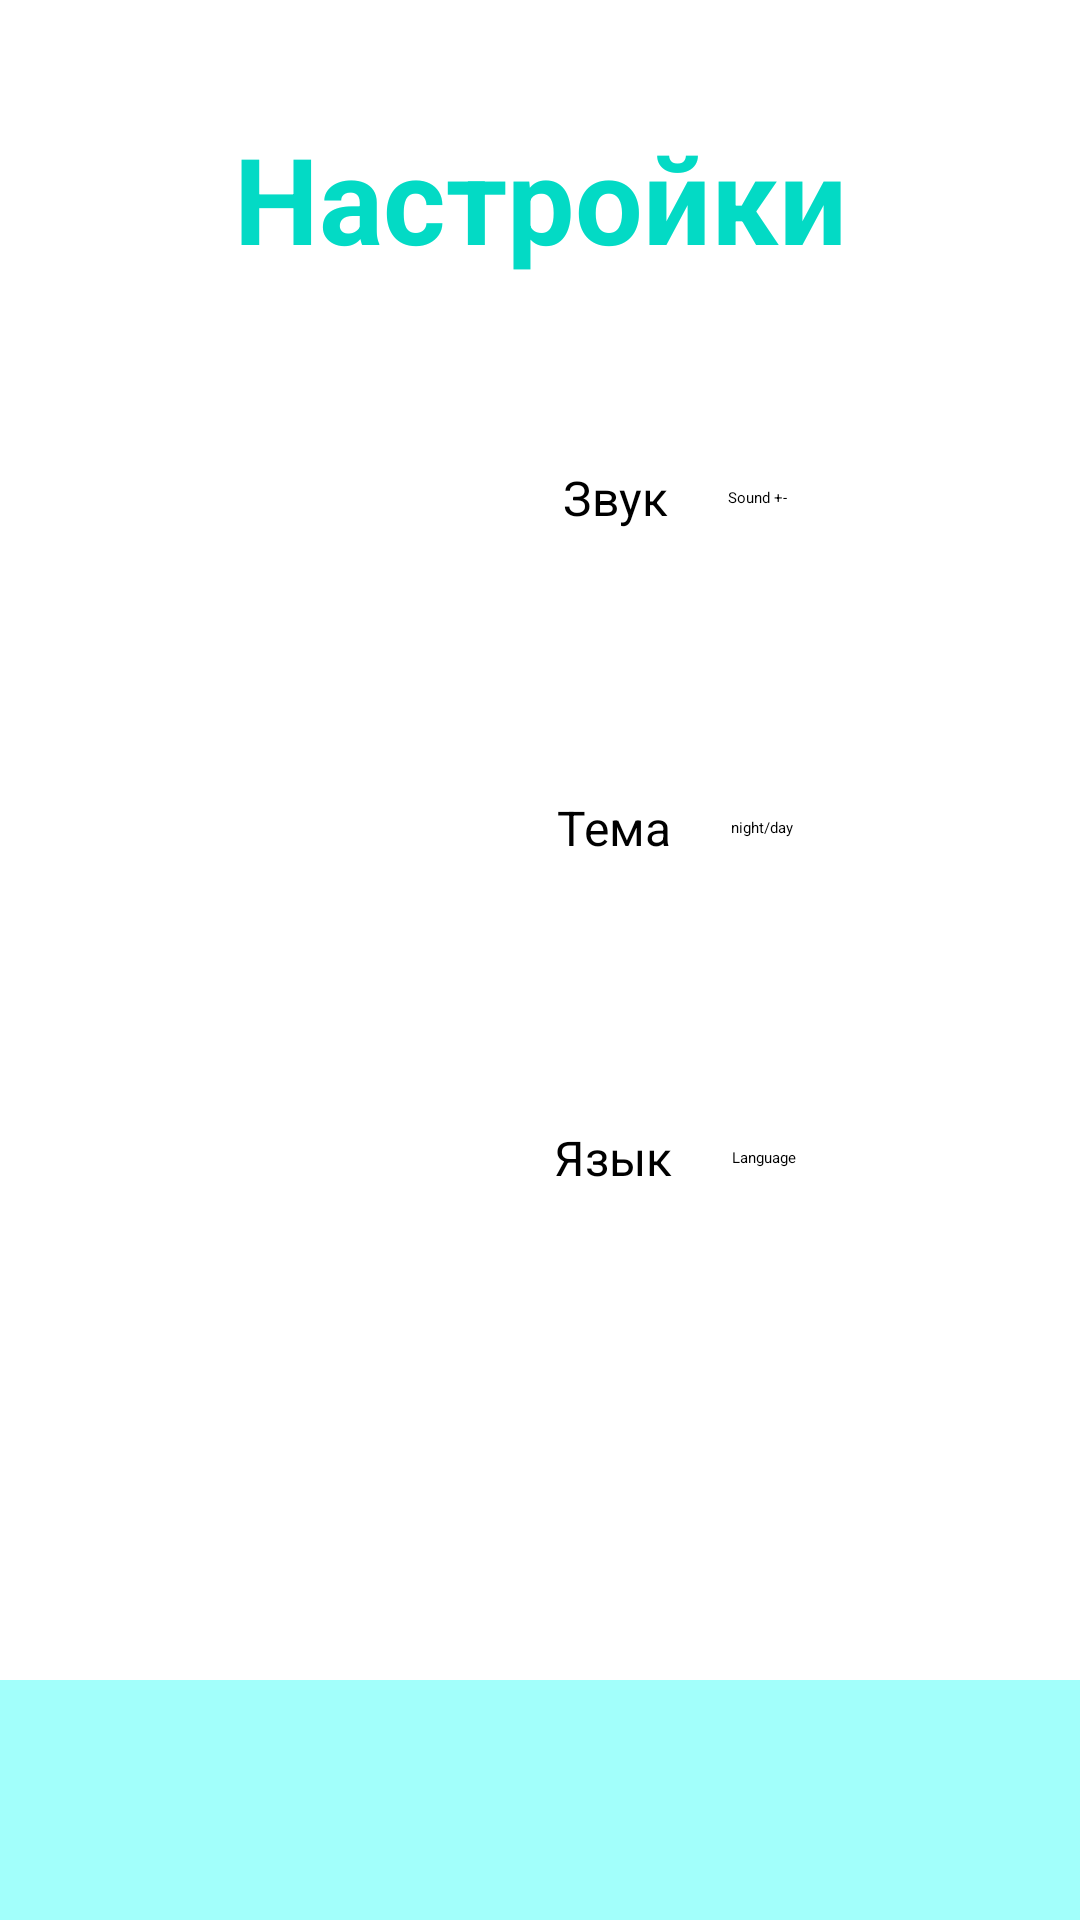

The Android layout XML behind this screen, and the referenced resources:
<!-- AndroidManifest.xml: application theme Theme.LogicLab -->
<!-- res/layout/activity_settings.xml -->
<?xml version="1.0" encoding="utf-8"?>
<androidx.constraintlayout.widget.ConstraintLayout xmlns:android="http://schemas.android.com/apk/res/android"
    xmlns:app="http://schemas.android.com/apk/res-auto"
    xmlns:tools="http://schemas.android.com/tools"
    android:layout_width="match_parent"
    android:layout_height="match_parent">

    <TextView
        android:id="@+id/text_settings"
        android:layout_width="match_parent"
        android:layout_height="90dp"
        android:layout_gravity="center"
        android:gravity="center"
        android:text="Настройки"
        android:textColor="@color/teal_200"
        android:textSize="40sp"
        android:textStyle="bold"
        app:layout_constraintBottom_toBottomOf="parent"
        app:layout_constraintEnd_toEndOf="parent"
        app:layout_constraintHorizontal_bias="0.771"
        app:layout_constraintStart_toStartOf="parent"
        app:layout_constraintTop_toTopOf="parent"
        app:layout_constraintVertical_bias="0.038" />

    <LinearLayout
        android:layout_width="match_parent"
        android:layout_height="335dp"
        android:gravity="start"
        android:orientation="vertical"
        app:layout_constraintStart_toStartOf="parent"
        app:layout_constraintTop_toBottomOf="@+id/text_settings">

        <LinearLayout
            android:layout_width="match_parent"
            android:layout_height="110dp"
            android:gravity="center"
            android:orientation="horizontal">

            <ImageView
                android:id="@+id/imageView3"
                android:layout_width="70dp"
                android:layout_height="70dp"
                app:srcCompat="@drawable/ic_sound" />

            <TextView
                android:id="@+id/textView1"
                android:layout_width="wrap_content"
                android:layout_height="wrap_content"
                android:layout_marginStart="20dp"
                android:text="Звук"
                android:textSize="16sp" />

            <Button
                android:id="@+id/button1"
                android:layout_width="wrap_content"
                android:layout_height="wrap_content"
                android:layout_marginStart="20dp"
                android:text="Sound +-" />

        </LinearLayout>

        <LinearLayout
            android:layout_width="match_parent"
            android:layout_height="110dp"
            android:gravity="center"
            android:orientation="horizontal">

            <ImageView
                android:id="@+id/imageView4"
                android:layout_width="70dp"
                android:layout_height="70dp"
                app:srcCompat="@drawable/ic_theme" />

            <TextView
                android:id="@+id/textView2"
                android:layout_width="wrap_content"
                android:layout_height="wrap_content"
                android:layout_marginStart="20dp"
                android:text="Тема"
                android:textSize="16sp" />

            <Button
                android:id="@+id/button2"
                android:layout_width="wrap_content"
                android:layout_height="wrap_content"
                android:layout_marginStart="20dp"
                android:text="night/day" />

        </LinearLayout>

        <LinearLayout
            android:layout_width="match_parent"
            android:layout_height="110dp"
            android:gravity="center"
            android:orientation="horizontal">

            <ImageView
                android:id="@+id/imageView5"
                android:layout_width="70dp"
                android:layout_height="70dp"
                app:srcCompat="@drawable/ic_language" />

            <TextView
                android:id="@+id/text_language"
                android:layout_width="wrap_content"
                android:layout_height="wrap_content"
                android:layout_marginStart="20dp"
                android:text="Язык"
                android:textSize="16sp" />

            <Button
                android:id="@+id/button3"
                android:layout_width="wrap_content"
                android:layout_height="wrap_content"
                android:layout_marginStart="20dp"
                android:text="Language" />

        </LinearLayout>

    </LinearLayout>

    <LinearLayout
        android:layout_width="match_parent"
        android:layout_height="80dp"
        android:background="@color/teal_700"
        android:gravity="end"
        android:orientation="horizontal"
        app:layout_constraintBottom_toBottomOf="parent"
        app:layout_constraintEnd_toEndOf="parent"
        app:layout_constraintStart_toStartOf="parent">

        <ImageButton
            android:id="@+id/person_account"
            android:layout_width="100dp"
            android:layout_height="match_parent"
            android:background="@drawable/button_selector"
            android:contentDescription="Личный кабинет"
            android:onClick="openAccountActivity"
            android:src="@drawable/ic_person" />
    </LinearLayout>



</androidx.constraintlayout.widget.ConstraintLayout>
<!-- resources referenced by this layout -->
<resources>
  <color name="teal_200">#FF03DAC5</color>
  <color name="teal_700">#A2FFFB</color>
</resources>
